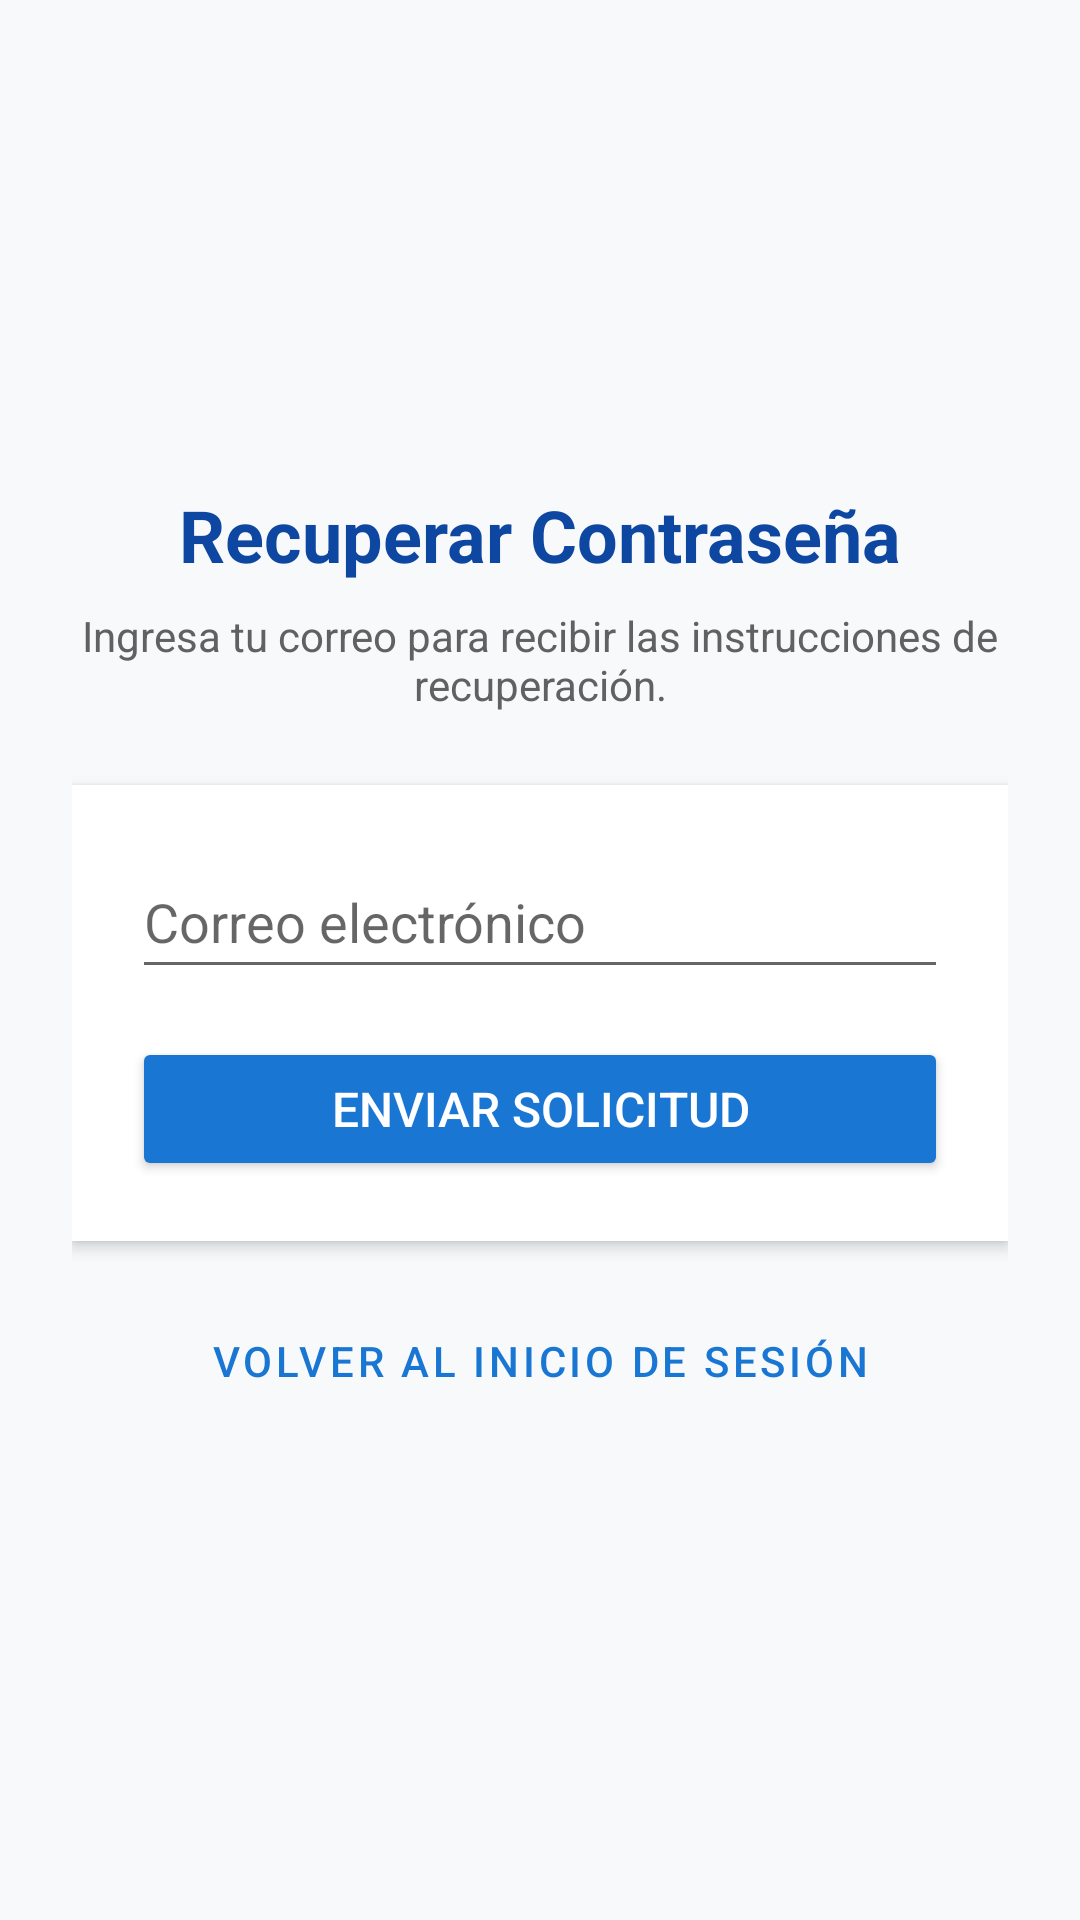

Reconstruct the res/layout file that produces this screen, plus the resources it refers to.
<!-- AndroidManifest.xml: application theme Theme.PartidosPoliticos -->
<!-- res/layout/actividad_recuperar_clave.xml -->
<?xml version="1.0" encoding="utf-8"?>
<ScrollView xmlns:android="http://schemas.android.com/apk/res/android"
    android:layout_width="match_parent"
    android:layout_height="match_parent"
    android:fillViewport="true"
    android:background="@color/background_light">

    <LinearLayout
        android:layout_width="match_parent"
        android:layout_height="wrap_content"
        android:gravity="center"
        android:orientation="vertical"
        android:padding="24dp">

        <TextView
            android:layout_width="wrap_content"
            android:layout_height="wrap_content"
            android:text="@string/titulo_recuperar"
            android:textColor="@color/primary_dark"
            android:textSize="24sp"
            android:textStyle="bold" />

        <TextView
            android:layout_width="wrap_content"
            android:layout_height="wrap_content"
            android:layout_marginTop="8dp"
            android:gravity="center"
            android:text="@string/desc_recuperar"
            android:textColor="@color/text_secondary"
            android:textSize="14sp" />

        <LinearLayout
            android:layout_width="match_parent"
            android:layout_height="wrap_content"
            android:layout_marginTop="24dp"
            android:background="@color/card_background"
            android:elevation="3dp"
            android:orientation="vertical"
            android:padding="20dp">

            <EditText
                android:id="@+id/etEmailRecuperar"
                android:layout_width="match_parent"
                android:layout_height="wrap_content"
                android:hint="@string/hint_correo"
                android:inputType="textEmailAddress"
                android:minHeight="48dp" />

            <ProgressBar
                android:id="@+id/pbRecuperar"
                style="?android:attr/progressBarStyleHorizontal"
                android:layout_width="match_parent"
                android:layout_height="wrap_content"
                android:layout_marginTop="12dp"
                android:indeterminate="true"
                android:visibility="gone" />

            <Button
                android:id="@+id/btnRecuperar"
                android:layout_width="match_parent"
                android:layout_height="wrap_content"
                android:layout_marginTop="16dp"
                android:backgroundTint="@color/primary"
                android:onClick="enviarRecuperacion"
                android:paddingTop="12dp"
                android:paddingBottom="12dp"
                android:text="@string/btn_enviar_recuperacion"
                android:textColor="@color/white"
                android:textSize="16sp" />

        </LinearLayout>

        <Button
            android:id="@+id/btnVolverLoginRecuperar"
            style="@style/Widget.MaterialComponents.Button.TextButton"
            android:layout_width="match_parent"
            android:layout_height="wrap_content"
            android:layout_marginTop="16dp"
            android:onClick="volverALogin"
            android:text="@string/btn_volver_login"
            android:textColor="@color/primary" />

    </LinearLayout>
</ScrollView>
<!-- resources referenced by this layout -->
<resources>
  <color name="background_light">#F8F9FA</color>
  <color name="card_background">#FFFFFF</color>
  <color name="primary">#1976D2</color>
  <color name="primary_dark">#0D47A1</color>
  <color name="text_secondary">#616161</color>
  <color name="white">#FFFFFF</color>
  <string name="btn_enviar_recuperacion">Enviar Solicitud</string>
  <string name="btn_volver_login">Volver al inicio de sesión</string>
  <string name="desc_recuperar">Ingresa tu correo para recibir las instrucciones de recuperación.</string>
  <string name="hint_correo">Correo electrónico</string>
  <string name="titulo_recuperar">Recuperar Contraseña</string>
  <style name="Theme.PartidosPoliticos" parent="Theme.MaterialComponents.Light.DarkActionBar">
          
          <item name="colorPrimary">@color/primary</item>
          <item name="colorPrimaryVariant">@color/primary_dark</item>
          <item name="colorOnPrimary">@color/white</item>
          
          <item name="colorSecondary">@color/accent</item>
          <item name="colorSecondaryVariant">@color/accent</item>
          <item name="colorOnSecondary">@color/white</item>
          
          <item name="android:windowBackground">@color/background_light</item>
      </style>
  <color name="accent">#FF9800</color>
</resources>
